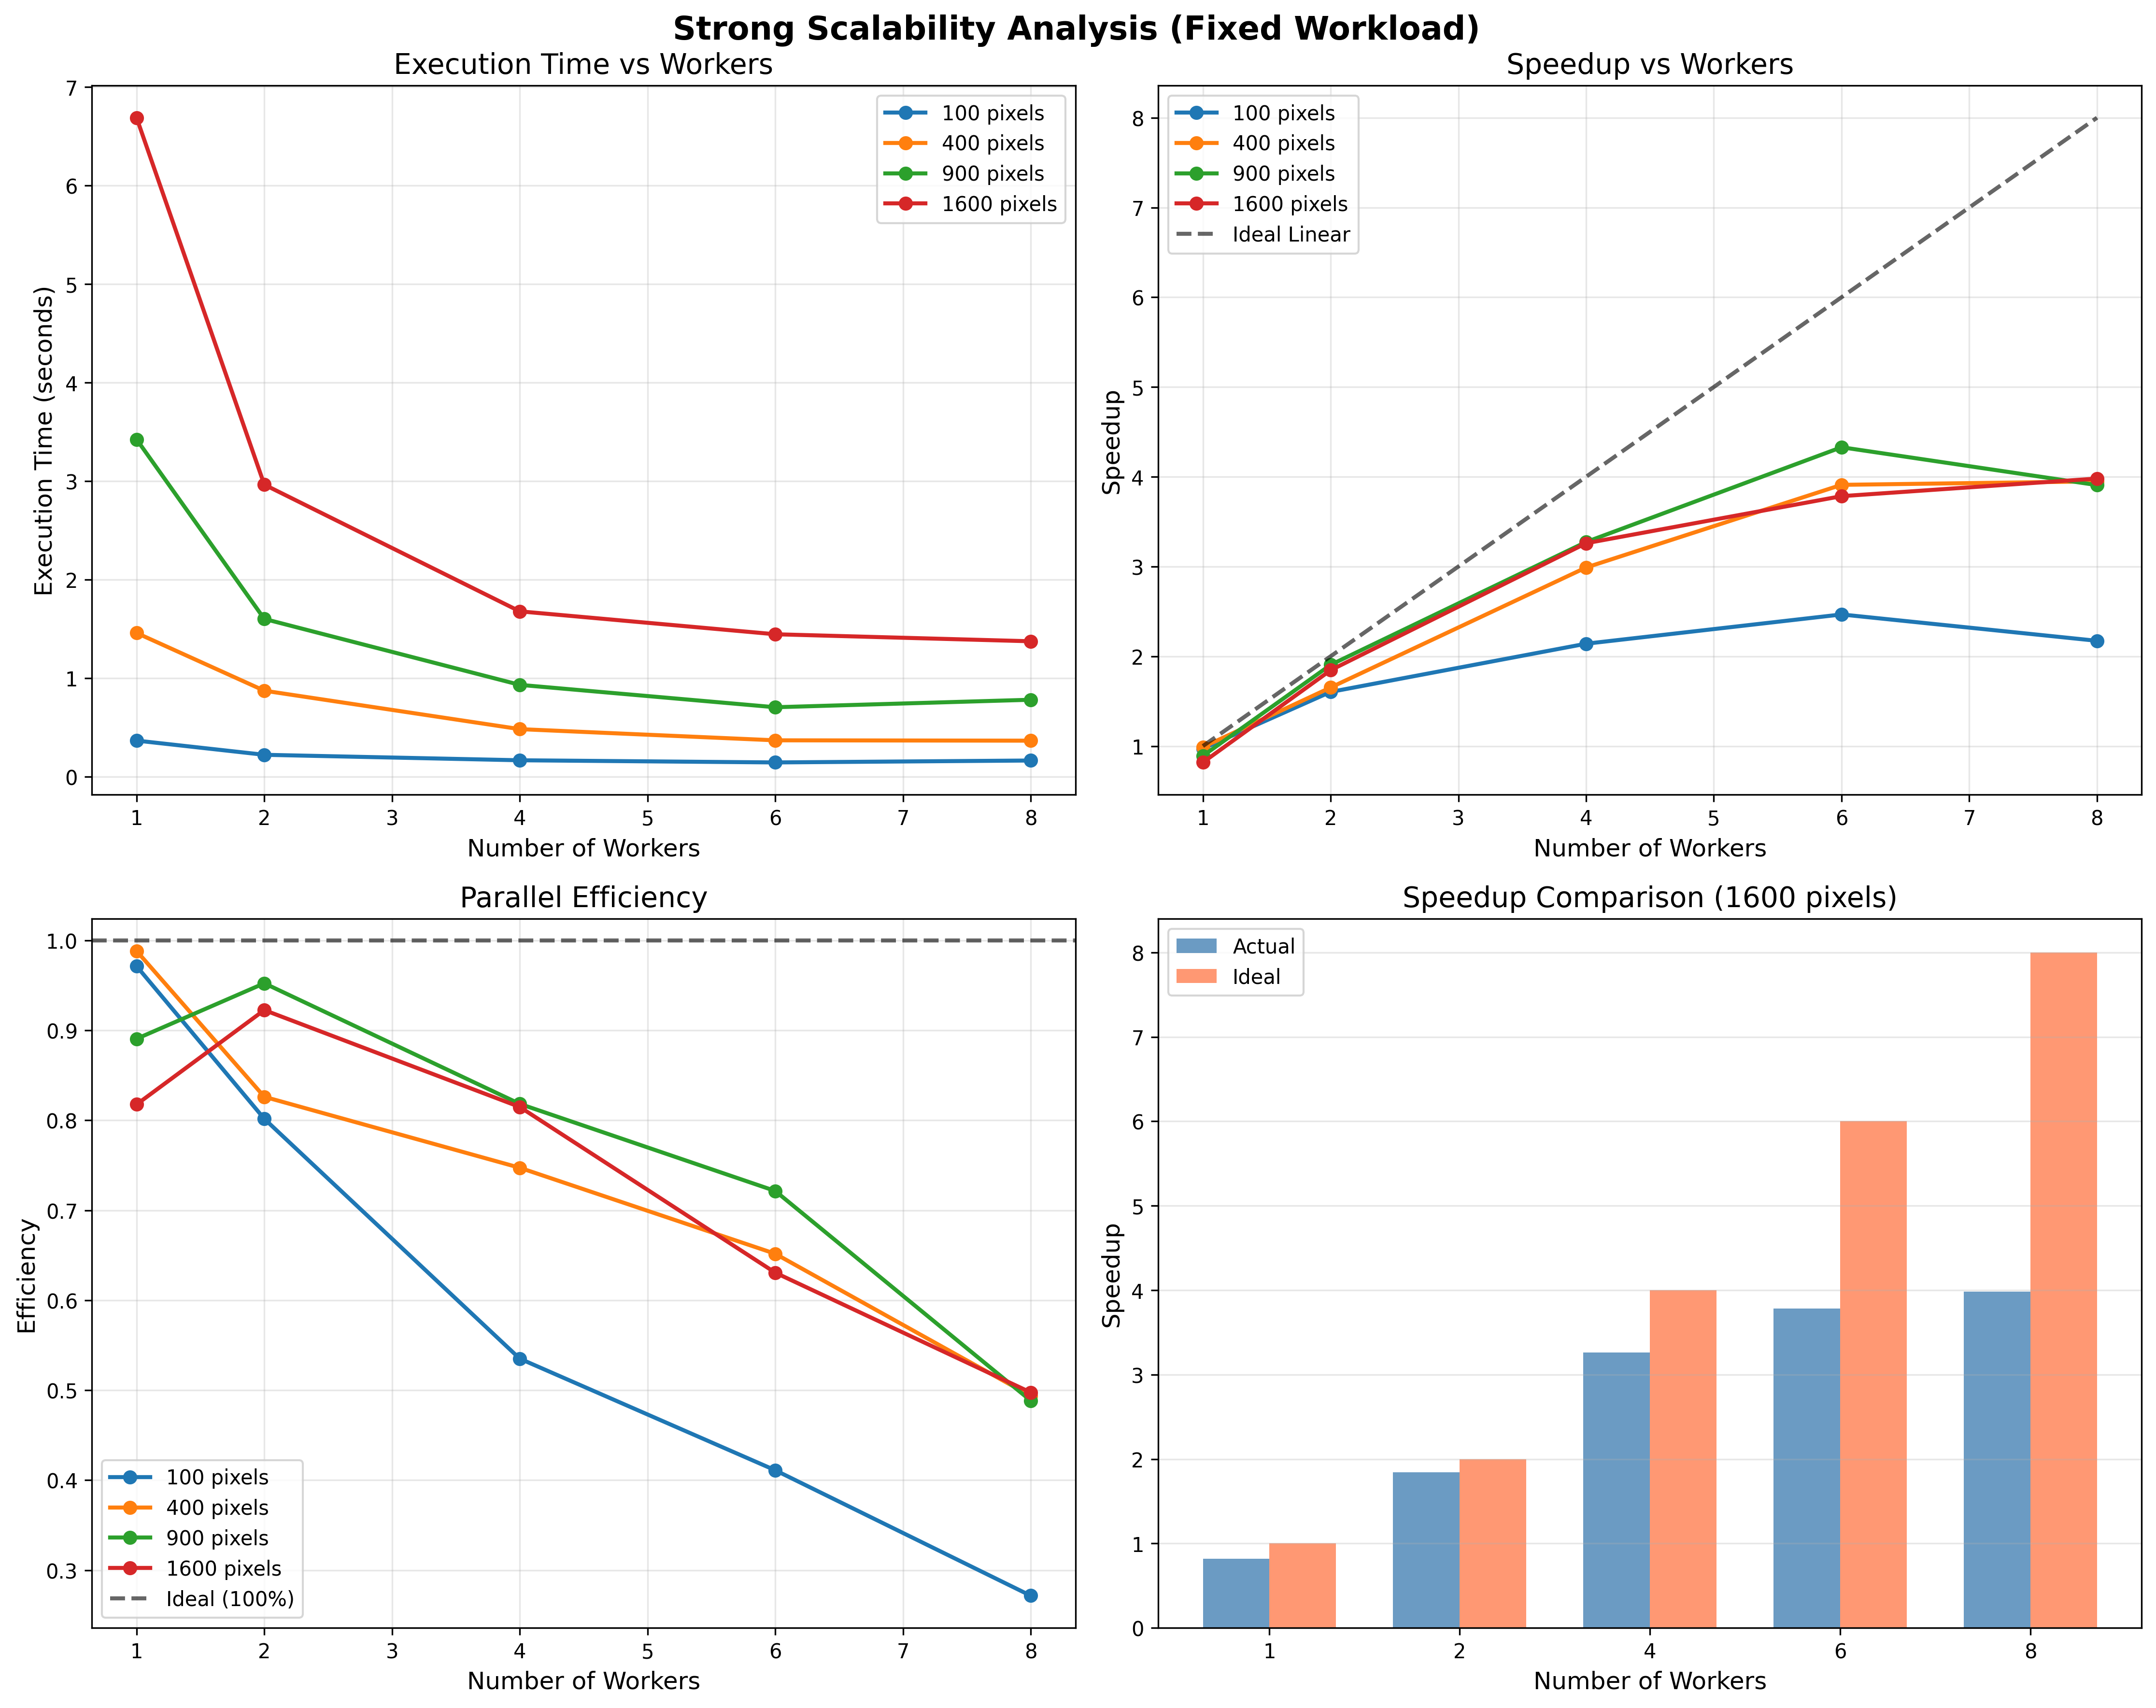

Source data for this figure (header and first rows):
test_type, problem_size, n_workers, sequential_time, parallel_time, speedup, efficiency
strong, 100, 1, 0.3554, 0.3659, 0.9714, 0.9714
strong, 100, 2, 0.3554, 0.2217, 1.603, 0.8017
strong, 100, 4, 0.3554, 0.1661, 2.14, 0.5351
strong, 100, 6, 0.3554, 0.1441, 2.466, 0.411
strong, 100, 8, 0.3554, 0.1636, 2.173, 0.2716
strong, 400, 1, 1.442, 1.459, 0.9883, 0.9883
strong, 400, 2, 1.442, 0.8725, 1.652, 0.8262
strong, 400, 4, 1.442, 0.4823, 2.989, 0.7473
strong, 400, 6, 1.442, 0.3687, 3.91, 0.6517
strong, 400, 8, 1.442, 0.3651, 3.949, 0.4936
strong, 900, 1, 3.05, 3.424, 0.8906, 0.8906
strong, 900, 2, 3.05, 1.601, 1.905, 0.9524
strong, 900, 4, 3.05, 0.9317, 3.273, 0.8183
strong, 900, 6, 3.05, 0.7045, 4.329, 0.7215
strong, 900, 8, 3.05, 0.7805, 3.907, 0.4884
strong, 1600, 1, 5.47, 6.69, 0.8177, 0.8177
strong, 1600, 2, 5.47, 2.964, 1.845, 0.9226
strong, 1600, 4, 5.47, 1.678, 3.26, 0.8149
strong, 1600, 6, 5.47, 1.445, 3.784, 0.6307
strong, 1600, 8, 5.47, 1.374, 3.98, 0.4975
